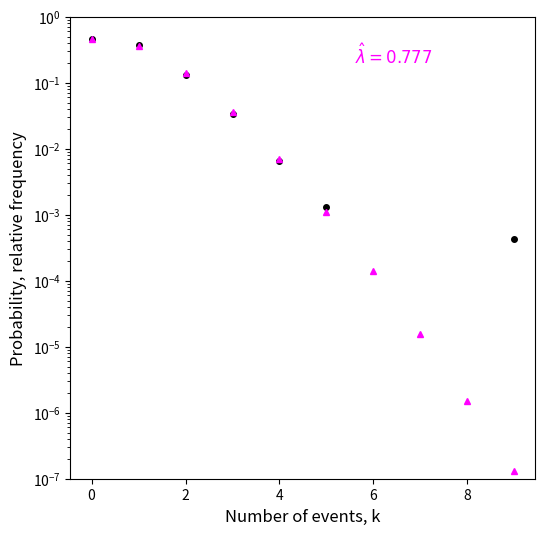

Python code for this plot:
# file: NeutrinosMeanPoissonLog.py

import numpy as np
import matplotlib.pyplot as plt
from scipy.stats import poisson
from datetime import datetime

print("file: NeutrinosMeanPoissonLog.py")
print(datetime.now())

# neutrinos: calculate sample mean and compare relative frequencies with Poisson probabilities

k = np.arange(0, 10)  # number of events (neutrinos in 10 s intervals)
frequencies = np.array([1042, 860, 307, 78, 15, 3, 0, 0, 0, 1])  # frequencies

# Estimate of mean rate = E[k]
lambdaEst = np.sum(k * frequencies) / np.sum(frequencies)
print(round(lambdaEst, 3), "lambdaEst")

# Relative frequencies
rf = frequencies / np.sum(frequencies)

lambdaEst2 = np.sum(k * rf)
print(round(lambdaEst2, 3), "lambdaEst2")

lambdaEst3 = np.sum((k - lambdaEst2) ** 2 * rf)
print(round(lambdaEst3, 3), "lambdaEst3")

# Probabilities based on estimated lambda
pPredict = poisson.pmf(k, lambdaEst)

q = rf / pPredict  # not plotted but kept for completeness

sflag = 3

if sflag == 3:  # log-y plot
    plt.figure(figsize=(6, 6))
    
    # Plot relative frequencies
    plt.plot(k, rf, 'o', color='black', markersize=4)
    plt.yscale('log')
    plt.ylim(1e-7, 1)
    
    plt.xlabel('Number of events, k', fontsize=12)
    plt.ylabel('Probability, relative frequency', fontsize=12)
    
    # Plot Poisson prediction
    plt.plot(k, pPredict, '^', color='magenta', markersize=4)
    
    lambdar = round(lambdaEst, 3)
    # plt.text(5.6, 0.2, r'$\hat{\lambda} =
    plt.text(5.6, 0.2, r'$\hat\lambda = {}$'.format(lambdar),
             color='magenta', fontsize=12)
    
    plt.show()
# NeutrinosLog260222.png
